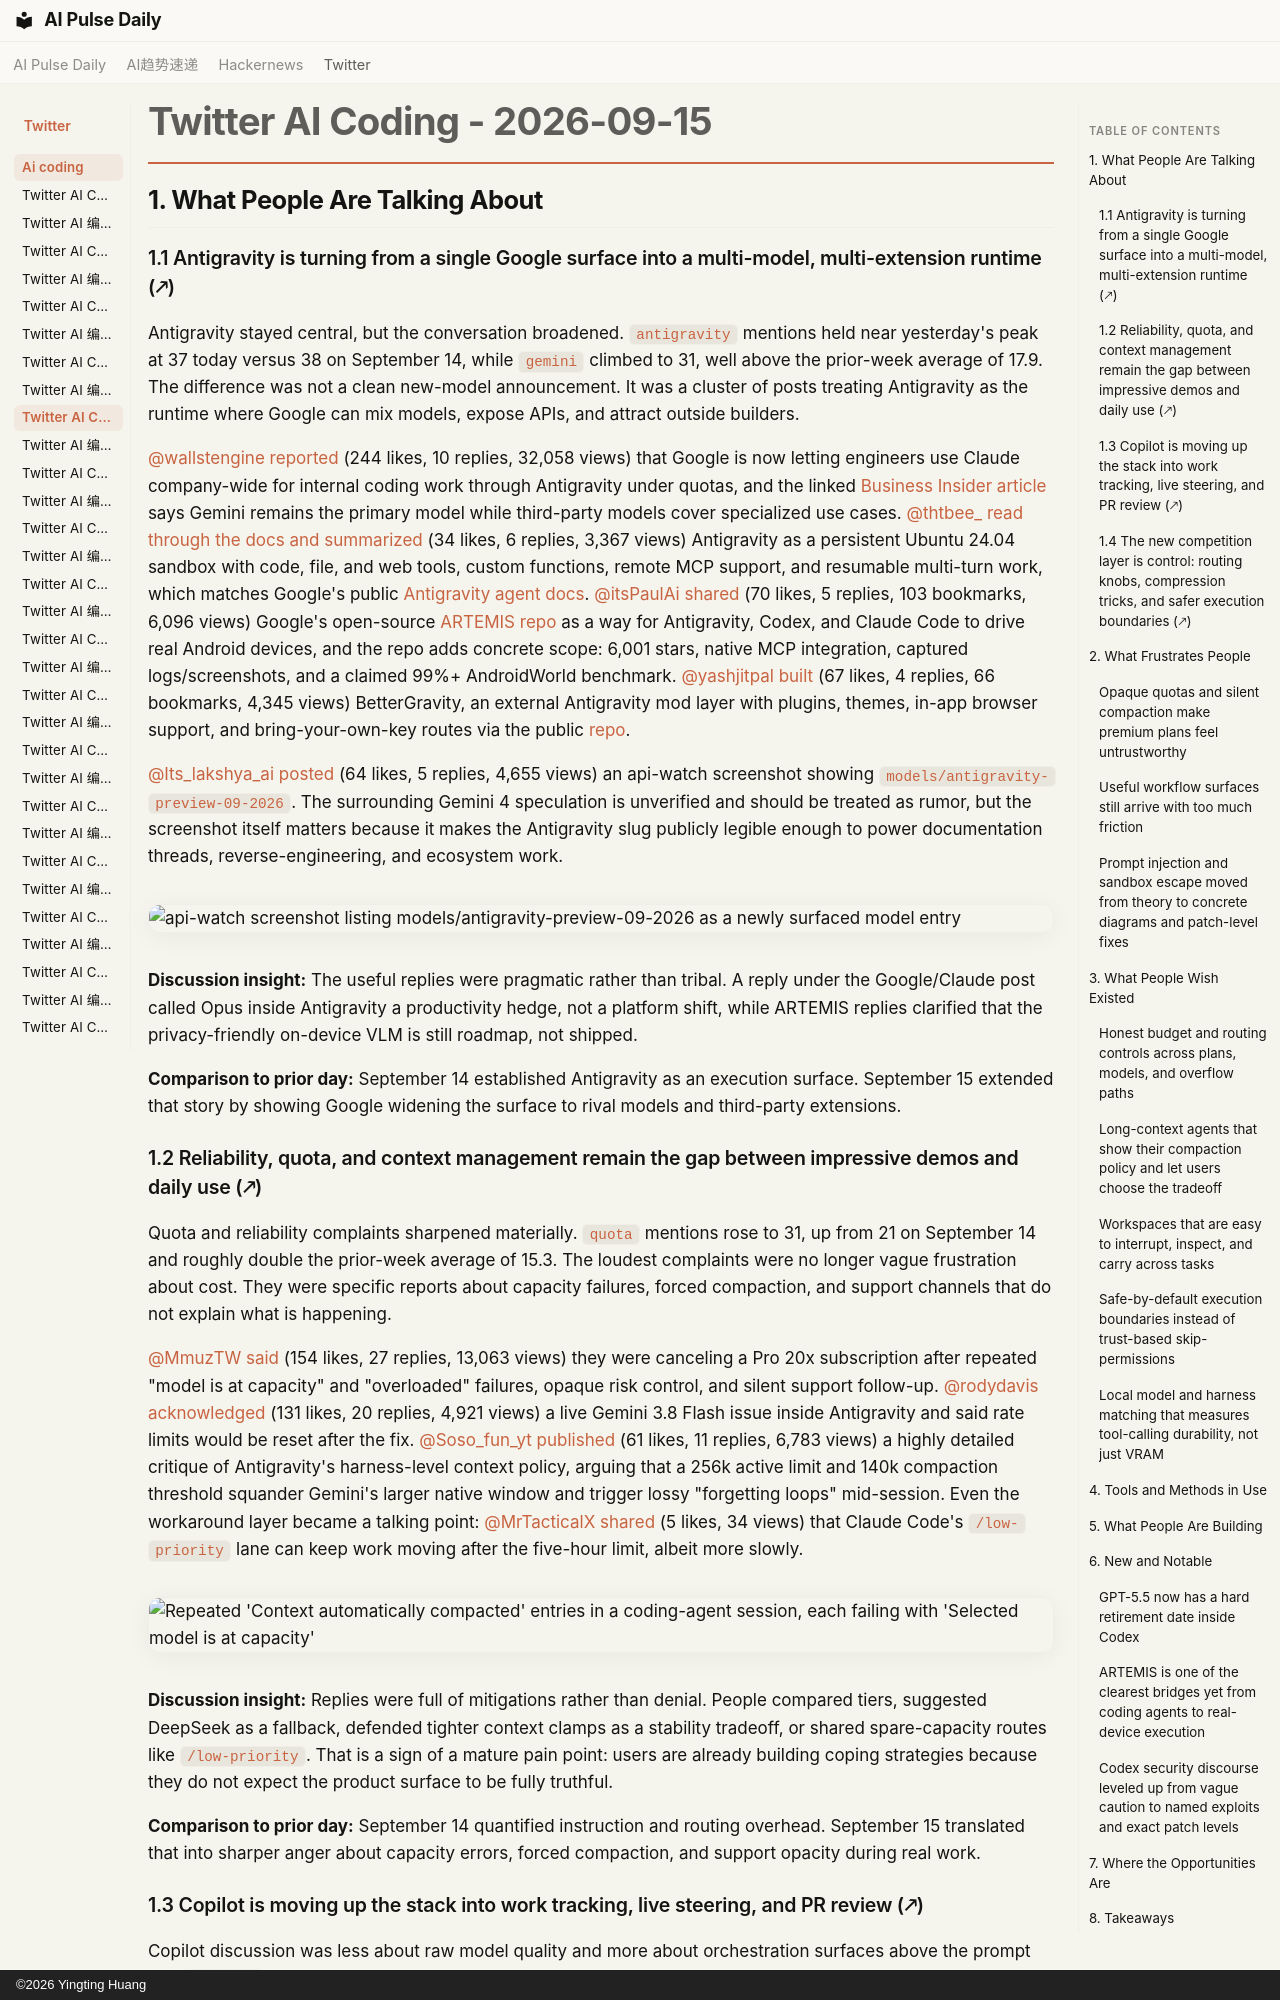

repository: vibewatch/vibewatch.github.io · page: twitter/ai-coding/2026-09-15/index.html · generator: mkdocs · copyright: ©2026 Yingting Huang

# Twitter AI Coding - 2026-09-15

## 1. What People Are Talking About

### 1.1 Antigravity is turning from a single Google surface into a multi-model, multi-extension runtime (🡕)

Antigravity stayed central, but the conversation broadened. `antigravity` mentions held near yesterday's peak at 37 today versus 38 on September 14, while `gemini` climbed to 31, well above the prior-week average of 17.9. The difference was not a clean new-model announcement. It was a cluster of posts treating Antigravity as the runtime where Google can mix models, expose APIs, and attract outside builders.

[@wallstengine](https://x.com/wallstengine) [reported](https://x.com/wallstengine/status/2099630451912802331) (244 likes, 10 replies, 32,058 views) that Google is now letting engineers use Claude company-wide for internal coding work through Antigravity under quotas, and the linked [Business Insider article](https://www.businessinsider.com/google-finally-lets-all-engineers-use-anthropics-claude-2026-9) says Gemini remains the primary model while third-party models cover specialized use cases. [@thtbee_](https://x.com/thtbee_) [read through the docs and summarized](https://x.com/thtbee_/status/2099566404546769397) (34 likes, 6 replies, 3,367 views) Antigravity as a persistent Ubuntu 24.04 sandbox with code, file, and web tools, custom functions, remote MCP support, and resumable multi-turn work, which matches Google's public [Antigravity agent docs](https://ai.google.dev/gemini-api/docs/antigravity-agent). [@itsPaulAi](https://x.com/itsPaulAi) [shared](https://x.com/itsPaulAi/status/2099960192125325488) (70 likes, 5 replies, 103 bookmarks, 6,096 views) Google's open-source [ARTEMIS repo](https://github.com/google/artemis) as a way for Antigravity, Codex, and Claude Code to drive real Android devices, and the repo adds concrete scope: 6,001 stars, native MCP integration, captured logs/screenshots, and a claimed 99%+ AndroidWorld benchmark. [@yashjitpal](https://x.com/yashjitpal) [built](https://x.com/yashjitpal/status/2099846452369674591) (67 likes, 4 replies, 66 bookmarks, 4,345 views) BetterGravity, an external Antigravity mod layer with plugins, themes, in-app browser support, and bring-your-own-key routes via the public [repo](https://github.com/YashjitPal/BetterGravity).

[@Its_lakshya_ai](https://x.com/Its_lakshya_ai) [posted](https://x.com/Its_lakshya_ai/status/2099808193048199313) (64 likes, 5 replies, 4,655 views) an api-watch screenshot showing `models/antigravity-preview-09-2026`. The surrounding Gemini 4 speculation is unverified and should be treated as rumor, but the screenshot itself matters because it makes the Antigravity slug publicly legible enough to power documentation threads, reverse-engineering, and ecosystem work.

![api-watch screenshot listing models/antigravity-preview-09-2026 as a newly surfaced model entry](https://pbs.twimg.com/media/HSOE6ZGagAA891J.png)

**Discussion insight:** The useful replies were pragmatic rather than tribal. A reply under the Google/Claude post called Opus inside Antigravity a productivity hedge, not a platform shift, while ARTEMIS replies clarified that the privacy-friendly on-device VLM is still roadmap, not shipped.

**Comparison to prior day:** September 14 established Antigravity as an execution surface. September 15 extended that story by showing Google widening the surface to rival models and third-party extensions.

### 1.2 Reliability, quota, and context management remain the gap between impressive demos and daily use (🡕)

Quota and reliability complaints sharpened materially. `quota` mentions rose to 31, up from 21 on September 14 and roughly double the prior-week average of 15.3. The loudest complaints were no longer vague frustration about cost. They were specific reports about capacity failures, forced compaction, and support channels that do not explain what is happening.

[@MmuzTW](https://x.com/MmuzTW) [said](https://x.com/MmuzTW/status/2099779773736370357) (154 likes, 27 replies, 13,063 views) they were canceling a Pro 20x subscription after repeated "model is at capacity" and "overloaded" failures, opaque risk control, and silent support follow-up. [@rodydavis](https://x.com/rodydavis) [acknowledged](https://x.com/rodydavis/status/2099930512303555007) (131 likes, 20 replies, 4,921 views) a live Gemini 3.8 Flash issue inside Antigravity and said rate limits would be reset after the fix. [@Soso_fun_yt](https://x.com/Soso_fun_yt) [published](https://x.com/Soso_fun_yt/status/2099921193474342973) (61 likes, 11 replies, 6,783 views) a highly detailed critique of Antigravity's harness-level context policy, arguing that a 256k active limit and 140k compaction threshold squander Gemini's larger native window and trigger lossy "forgetting loops" mid-session. Even the workaround layer became a talking point: [@MrTacticalX](https://x.com/MrTacticalX) [shared](https://x.com/MrTacticalX/status/2099987516392624371) (5 likes, 34 views) that Claude Code's `/low-priority` lane can keep work moving after the five-hour limit, albeit more slowly.

![Repeated 'Context automatically compacted' entries in a coding-agent session, each failing with 'Selected model is at capacity'](https://pbs.twimg.com/media/HSPox_OawAASiVq.png)

**Discussion insight:** Replies were full of mitigations rather than denial. People compared tiers, suggested DeepSeek as a fallback, defended tighter context clamps as a stability tradeoff, or shared spare-capacity routes like `/low-priority`. That is a sign of a mature pain point: users are already building coping strategies because they do not expect the product surface to be fully truthful.

**Comparison to prior day:** September 14 quantified instruction and routing overhead. September 15 translated that into sharper anger about capacity errors, forced compaction, and support opacity during real work.
